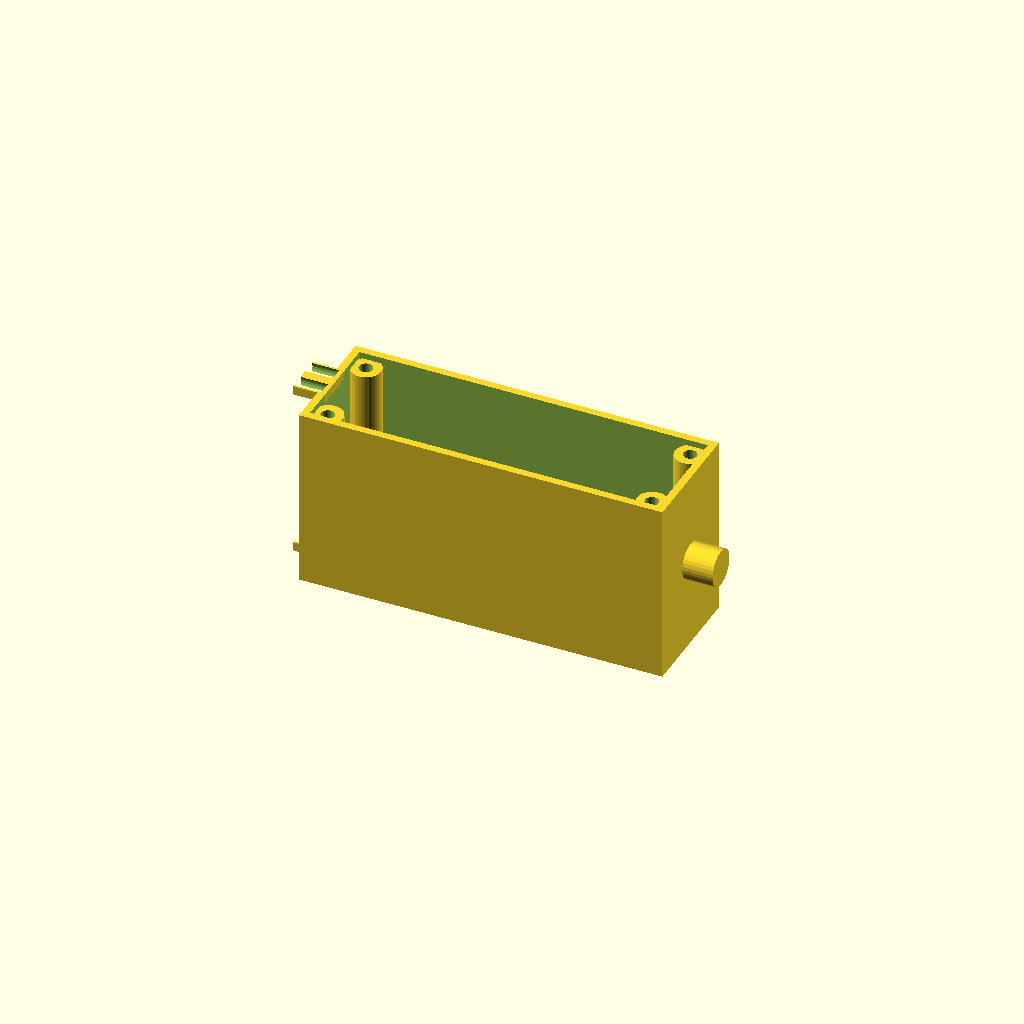
Cell 1 — every parameter at its default value.
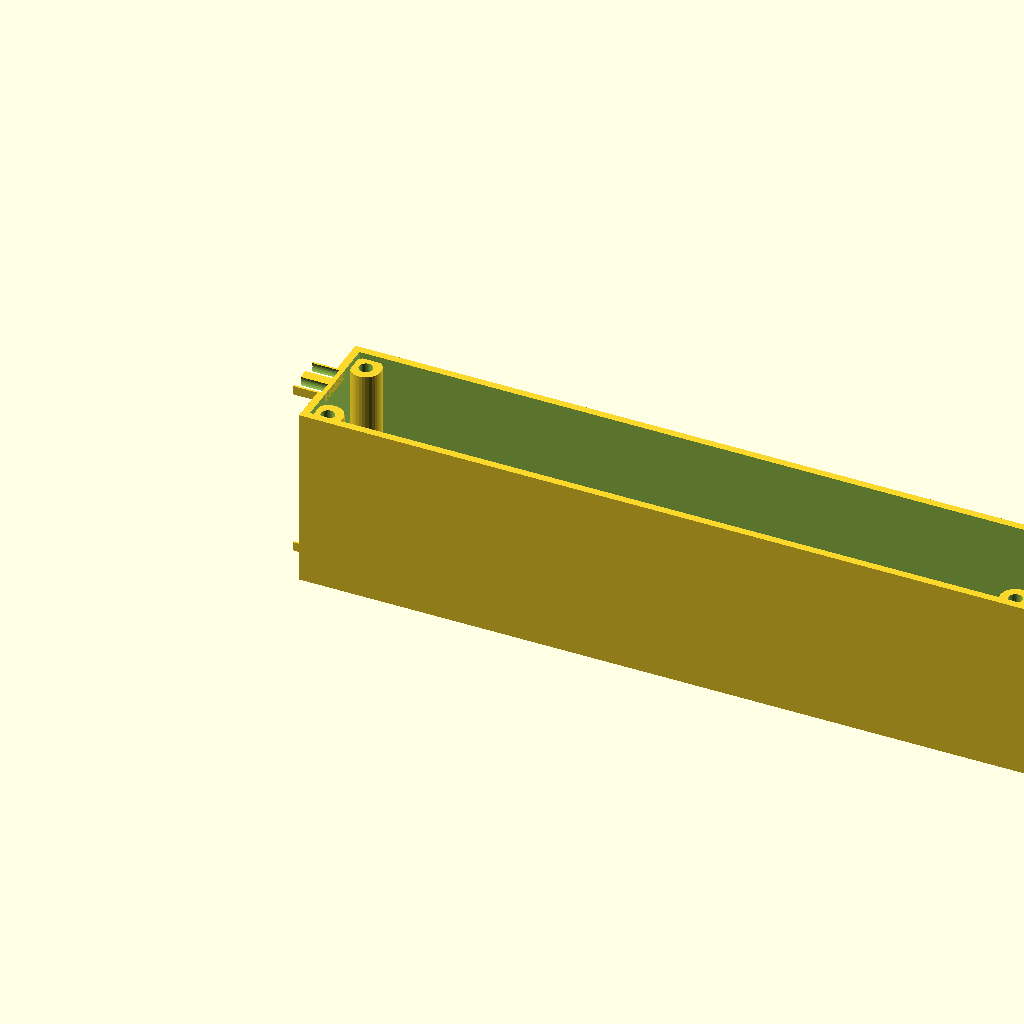
Cell 2: the same model with length = 240.
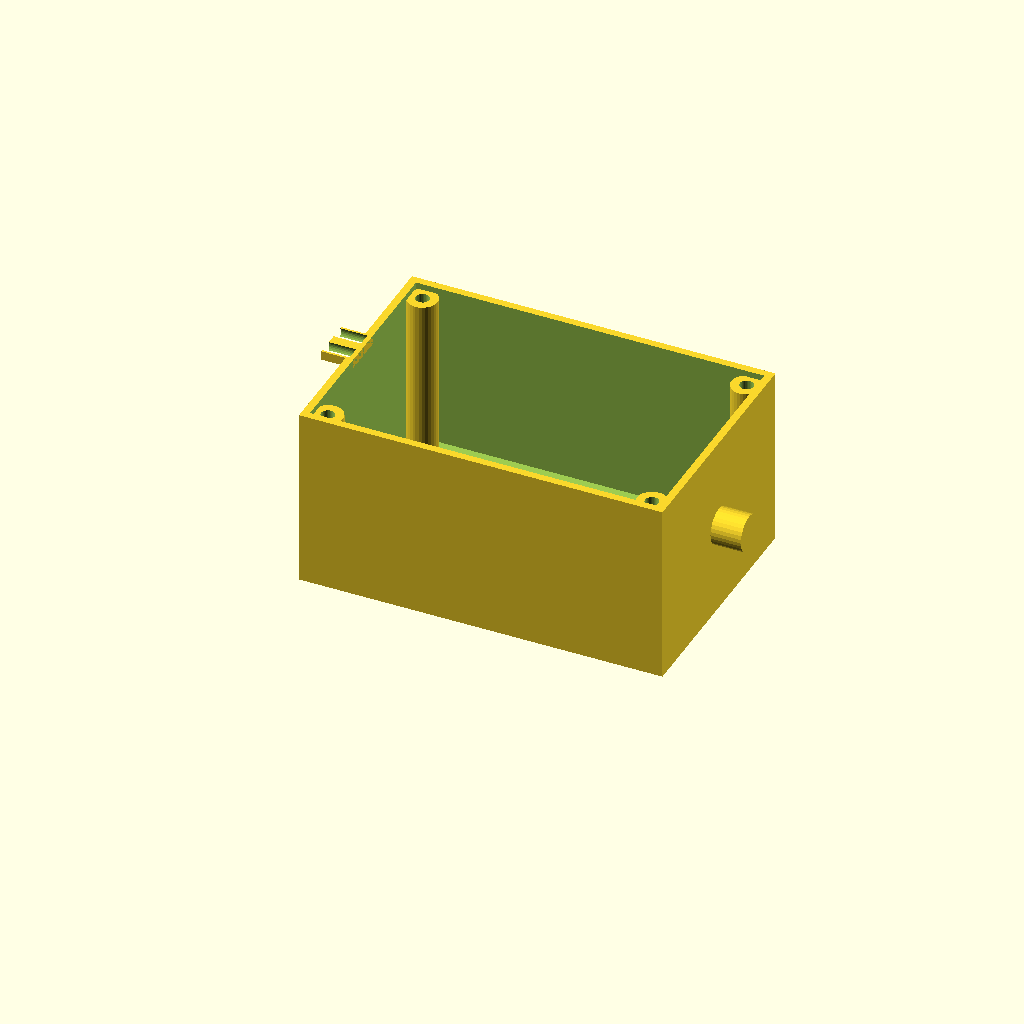
Cell 3: width = 80 (everything else at default).
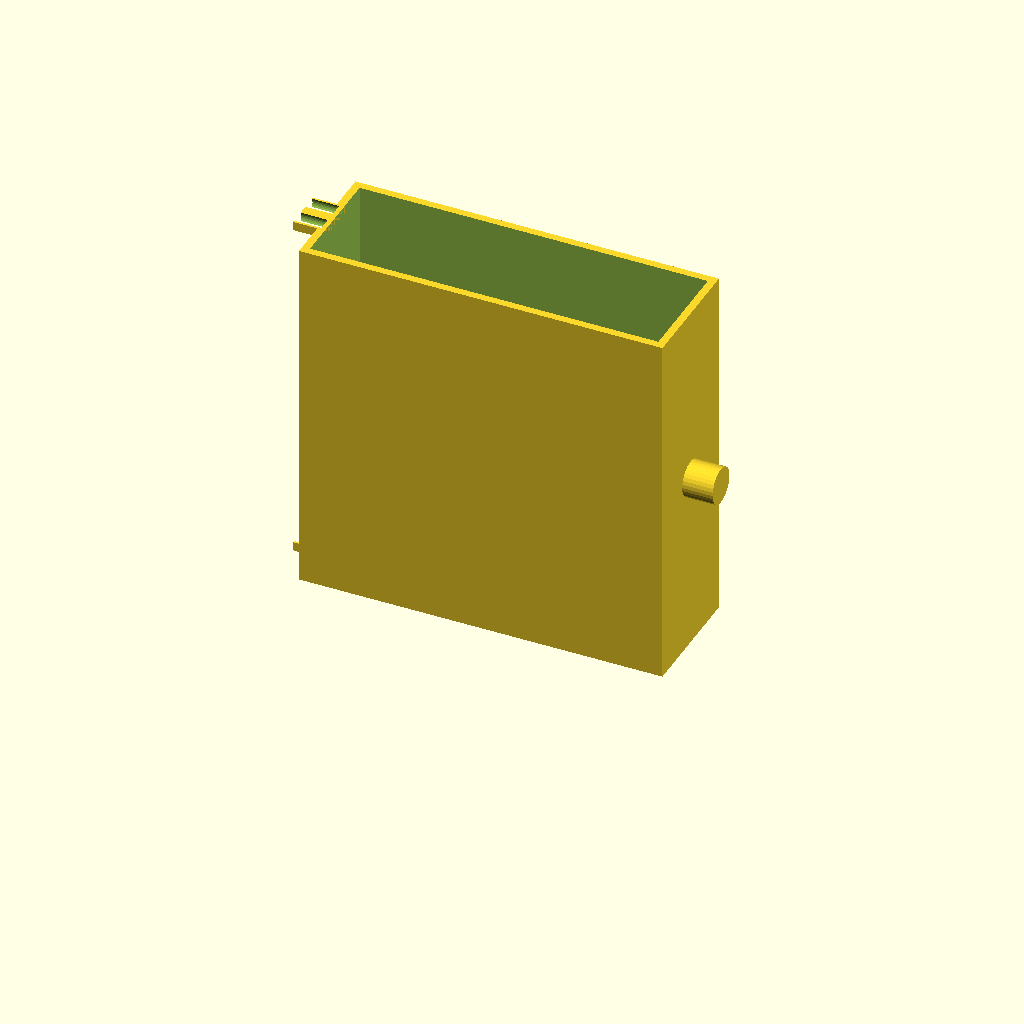
Cell 4: height = 120 (everything else at default).
All cells are drawn from one camera (rotation 55°, 0°, 25°, orthographic, colour scheme Cornfield), so only the parameter changes between them.
The OpenSCAD source (optional_data/data/gen2/enclosures/part_0072.scad):
$fn = 32;

// ----------------------------------------------------------------------
// Enclosure body: 120 x 40 x 60 mm, wall 2.5 mm
// ----------------------------------------------------------------------

// --- parameters (mm) ---
length = 120;             // outside length, X
width = 40;               // outside width, Y
height = 60;              // outside height, Z
wall = 2.5;               // side wall thickness
floor_t = 4;              // floor thickness
boss_d = 10;              // corner boss diameter
boss_h = 54;              // corner boss height above the floor
boss_hole_d = 4.5;        // lid screw clearance in the boss
boss_lip = 6.5;           // boss centre inset from the corner
ear_w = 14;               // mounting ear width
ear_t = 3;                // mounting ear thickness
ear_ext = 8;              // mounting ear reach
ear_hole_d = 5.5;         // mounting ear drills
nipple_d = 12;            // cable gland boss diameter
nipple_h = 10;            // cable gland boss height
nipple_bore = 8;          // cable gland bore

module shell() {
  difference() {
    cube([length, width, height]);
    /* hollow, open at the top */
    translate([wall, wall, floor_t])
      cube([length - 2 * wall, width - 2 * wall, height]);
  }
}

module bosses() {
  /* corner bosses, sunk 1 mm into the floor */
  for (sx = [0, 1]) for (sy = [0, 1])
    translate([sx * (length - 2 * boss_lip) + boss_lip, sy * (width - 2 * boss_lip) + boss_lip, floor_t - 1])
      cylinder(h = boss_h + 1, d = boss_d);
}

module gland() {
  /* boss on the short wall, sunk 1 mm into it */
  translate([length - 1, width / 2, height * 0.5]) rotate([0, 90, 0])
    cylinder(h = nipple_h + 1, d = nipple_d);
}

module ears() {
  /* mounting ears on the short walls, sunk into the wall */
  for (sz = [0, 1])
    translate([-ear_ext, width / 2 - ear_w / 2, sz * (height - ear_t)])
      cube([ear_ext + 2.5, ear_w, ear_t]);
}

difference() {
  union() {
    shell();
    bosses();
    gland();
    ears();
  }
  /* boss screw holes */
  for (sx = [0, 1]) for (sy = [0, 1])
    translate([sx * (length - 2 * boss_lip) + boss_lip, sy * (width - 2 * boss_lip) + boss_lip, -1]) cylinder(h = floor_t + boss_h + 2, d = boss_hole_d);
  translate([length, width / 2, height * 0.5]) rotate([0, 90, 0]) translate([0, 0, -nipple_h - 2]) cylinder(h = nipple_h + wall + 4, d = nipple_bore);
  for (sz = [0, 1]) for (sx = [0, 1]) translate([-ear_ext - 1, width / 2 + (2 * sx - 1) * (ear_w / 2 - 3), sz * (height - ear_t) + ear_t / 2]) rotate([0, 90, 0]) cylinder(h = ear_ext + 2, d = ear_hole_d);
}
Parameter table extracted from the source (name, type, default, range or options):
length: number, default 120
width: number, default 40
height: number, default 60
wall: number, default 2.5
floor_t: number, default 4
boss_d: number, default 10
boss_h: number, default 54
boss_hole_d: number, default 4.5
boss_lip: number, default 6.5
ear_w: number, default 14
ear_t: number, default 3
ear_ext: number, default 8
ear_hole_d: number, default 5.5
nipple_d: number, default 12
nipple_h: number, default 10
nipple_bore: number, default 8
